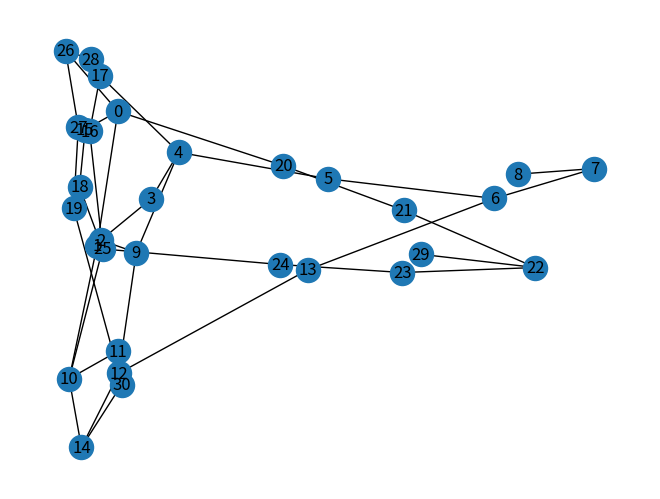

Python code for this plot:
# import numpy as np
# from scipy.sparse import csgraph
# G = np.arange(5) * np.arange(5)[:, np.newaxis]
# # print(G)
# G2 = csgraph.laplacian(G, normed=False)
# # print(G2)
# w, v = np.linalg.eig(G2)
# print(w)
# print(v[:1])
# print(v[1:2])
# print(v[2:3])
# print(v[3:4])
# print(v[4:5])
# print("Total")
# print(v)

import numpy as np
import networkx as nx
import matplotlib.pyplot as plt
from scipy import sparse

G = nx.Graph()

#nodes_txt = {'1', '2', '3', '4', '5', '6', '7'}
G.add_nodes_from([0, 1, 2, 3, 4, 5, 6, 7, 8, 9, 10, 11, 12, 13, 14, 15, 16, 17, 18, 19, 20, 21, 22, 23, 24, 25, 26, 27, 28, 29, 30])
G.add_edges_from([(0, 1), (0, 15), (0, 20), (0, 26), (1, 2), (1, 10), (2, 3), (2, 9), (3, 4), (4, 5), (5, 6), (6, 7), (7, 8), (9, 4), (10, 11), (10, 14), (11, 12), (12, 13), (12, 9), (13, 6), (14, 12), (15, 16), (15, 18), (16, 17), (17, 4), (18, 19), (19, 12), (20, 21), (21, 22), (22, 23), (23, 24), (24, 25), (25, 10), (25, 18), (25, 2), (25, 16), (26, 27), (26, 28), (27, 19), (28, 17), (29, 22), (30, 14)])

degree_dict = nx.degree(G)
degree_list = [x[1] for x in degree_dict]
# A = nx.adjacency_matrix(G)
# for i in A:
#     print(i.toarray())
# print("### degree list ###")
# print(degree_list)
# print("#########")
lap_matrix = nx.normalized_laplacian_matrix(G)
print(lap_matrix)
eigval, eigvec = sparse.linalg.eigsh(lap_matrix, k=7, which="SM")

# print(G.nodes)
# print(eigval)
# print(eigvec)

x_coords = eigvec[:, 2]*100
y_coords = eigvec[:, 3]*100

node_to_xy = dict()
for i in range(len(eigvec[:, 1])):
    node_to_xy[i] = (x_coords[i], y_coords[i])

# pos = nx.spectral_layout(G, weight=2)


nx.draw(G, pos=node_to_xy, with_labels=True)
plt.show()
